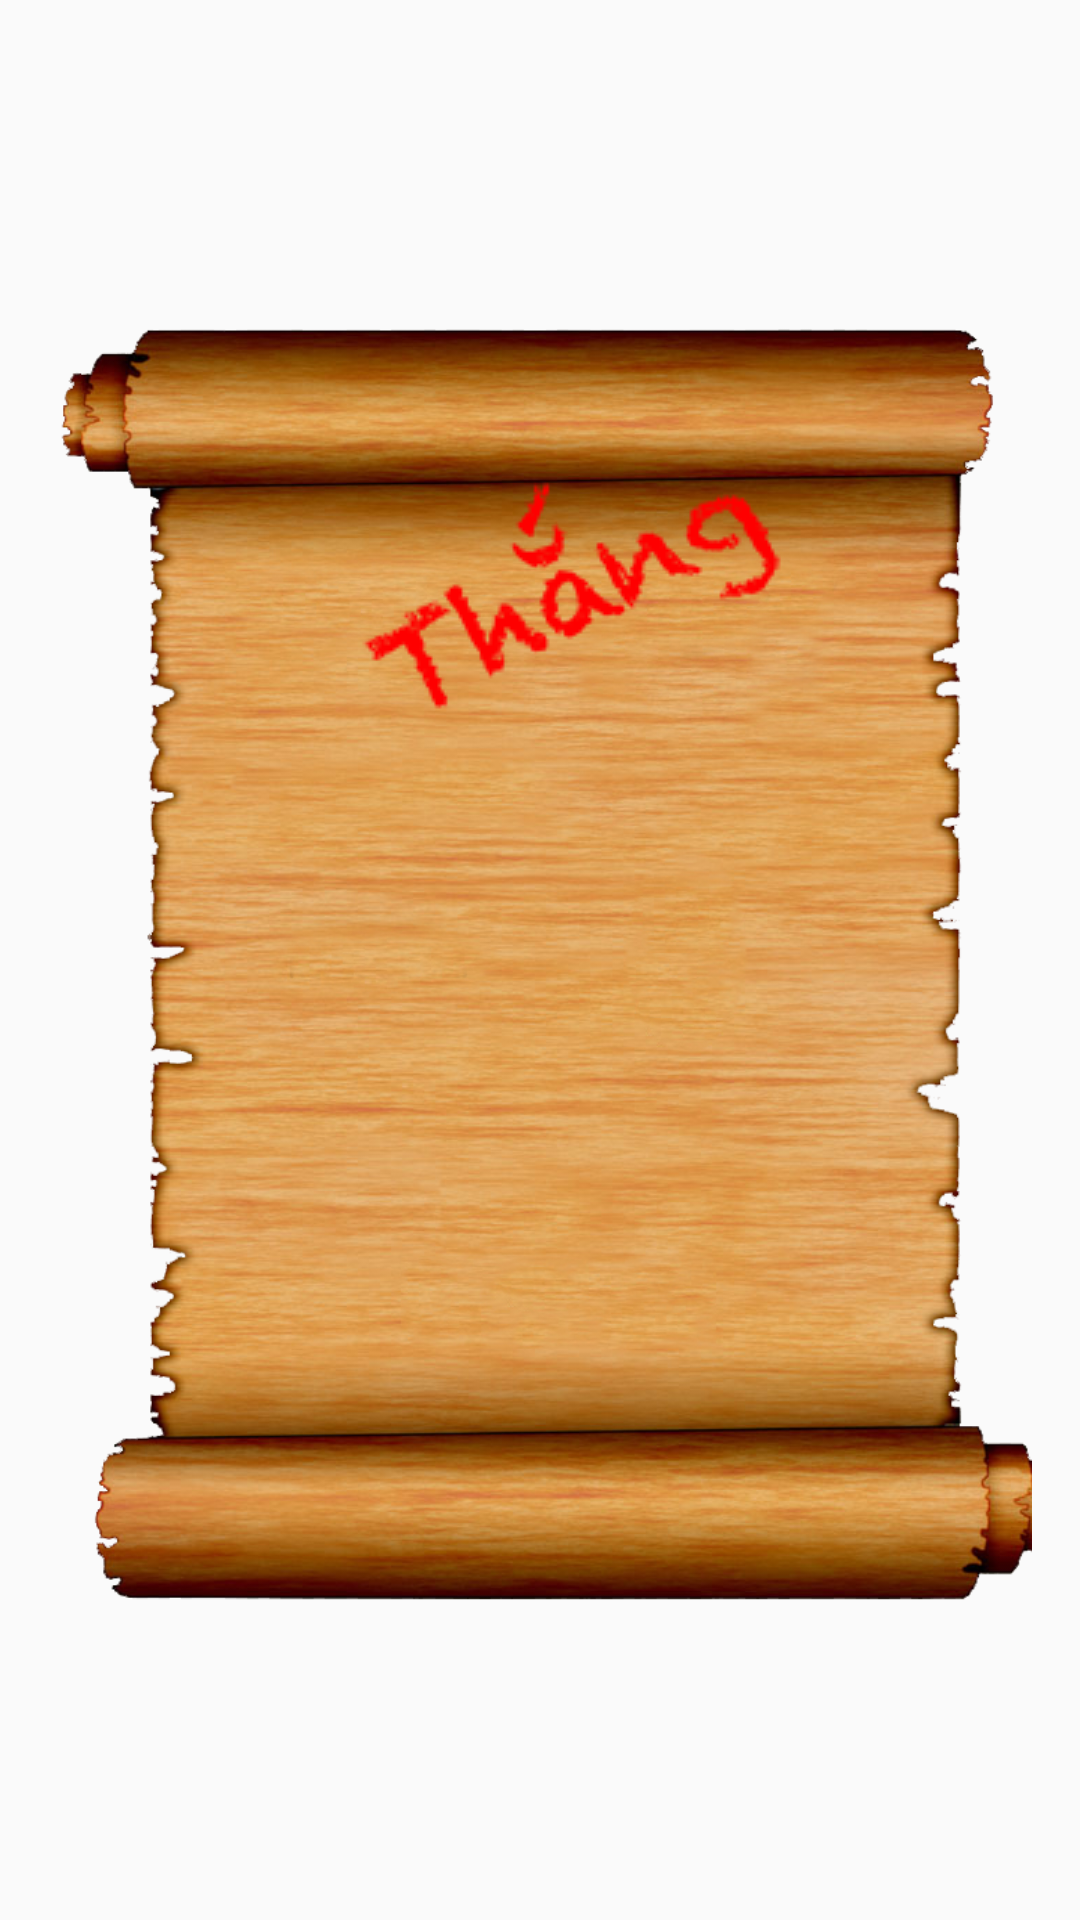

The Android layout XML behind this screen, and the referenced resources:
<!-- AndroidManifest.xml: application theme AppTheme -->
<!-- res/layout/end_game_dialog.xml -->
<?xml version="1.0" encoding="utf-8"?>
<android.support.constraint.ConstraintLayout xmlns:android="http://schemas.android.com/apk/res/android"
    android:layout_width="match_parent"
    android:layout_height="match_parent"
    xmlns:app="http://schemas.android.com/apk/res-auto"
    android:background="@android:color/transparent"
    android:gravity="center"
    android:paddingRight="16dp">

    <ImageView
        android:id="@+id/imgFlag"
        android:layout_width="wrap_content"
        android:layout_height="wrap_content"
        android:src="@drawable/background"
        android:foregroundGravity="center"
        app:layout_constraintLeft_toLeftOf="parent"
        android:layout_marginLeft="16dp"/>

    <ImageView
        android:id="@+id/imgWin"
        android:layout_width="wrap_content"
        android:layout_height="wrap_content"
        android:src="@drawable/win"
        app:layout_constraintLeft_toLeftOf="@id/imgFlag"
        app:layout_constraintTop_toTopOf="@id/imgFlag"
        android:layout_marginLeft="100dp"
        android:layout_marginTop="120dp"/>

    <ImageButton
        android:id="@+id/btnContinue"
        android:layout_width="wrap_content"
        android:layout_height="wrap_content"
        android:src="@drawable/continue_button"
        android:background="@android:color/transparent"
        app:layout_constraintLeft_toLeftOf="@id/imgFlag"
        app:layout_constraintTop_toTopOf="@id/imgFlag"
        android:layout_marginLeft="70dp"
        android:layout_marginTop="280dp"/>

    <ImageButton
        android:id="@+id/btnQuit"
        android:layout_width="wrap_content"
        android:layout_height="wrap_content"
        android:src="@drawable/quit_button"
        android:background="@android:color/transparent"
        app:layout_constraintLeft_toLeftOf="@id/imgFlag"
        app:layout_constraintTop_toTopOf="@id/imgFlag"
        android:layout_marginLeft="70dp"
        android:layout_marginTop="350dp"></ImageButton>

</android.support.constraint.ConstraintLayout>
<!-- resources referenced by this layout -->
<resources>
  <!-- drawable background: png bitmap (drawable, 671825 bytes) -->
  <!-- drawable win: png bitmap (drawable, 18440 bytes) -->
  <style name="AppTheme" parent="Theme.AppCompat.Light.DarkActionBar">
          
          <item name="colorPrimary">@color/colorPrimary</item>
          <item name="colorPrimaryDark">@color/colorPrimaryDark</item>
          <item name="colorAccent">@color/colorAccent</item>
          <item name="preferenceTheme">@style/PreferenceThemeOverlay</item>
      </style>
  <!-- not gathered from this repository: default colours our renderer supplied (Android Studio template values) -->
  <color name="colorPrimary">#FF6200EE</color>
  <color name="colorPrimaryDark">#FF3700B3</color>
  <color name="colorAccent">#FF03DAC5</color>
</resources>
